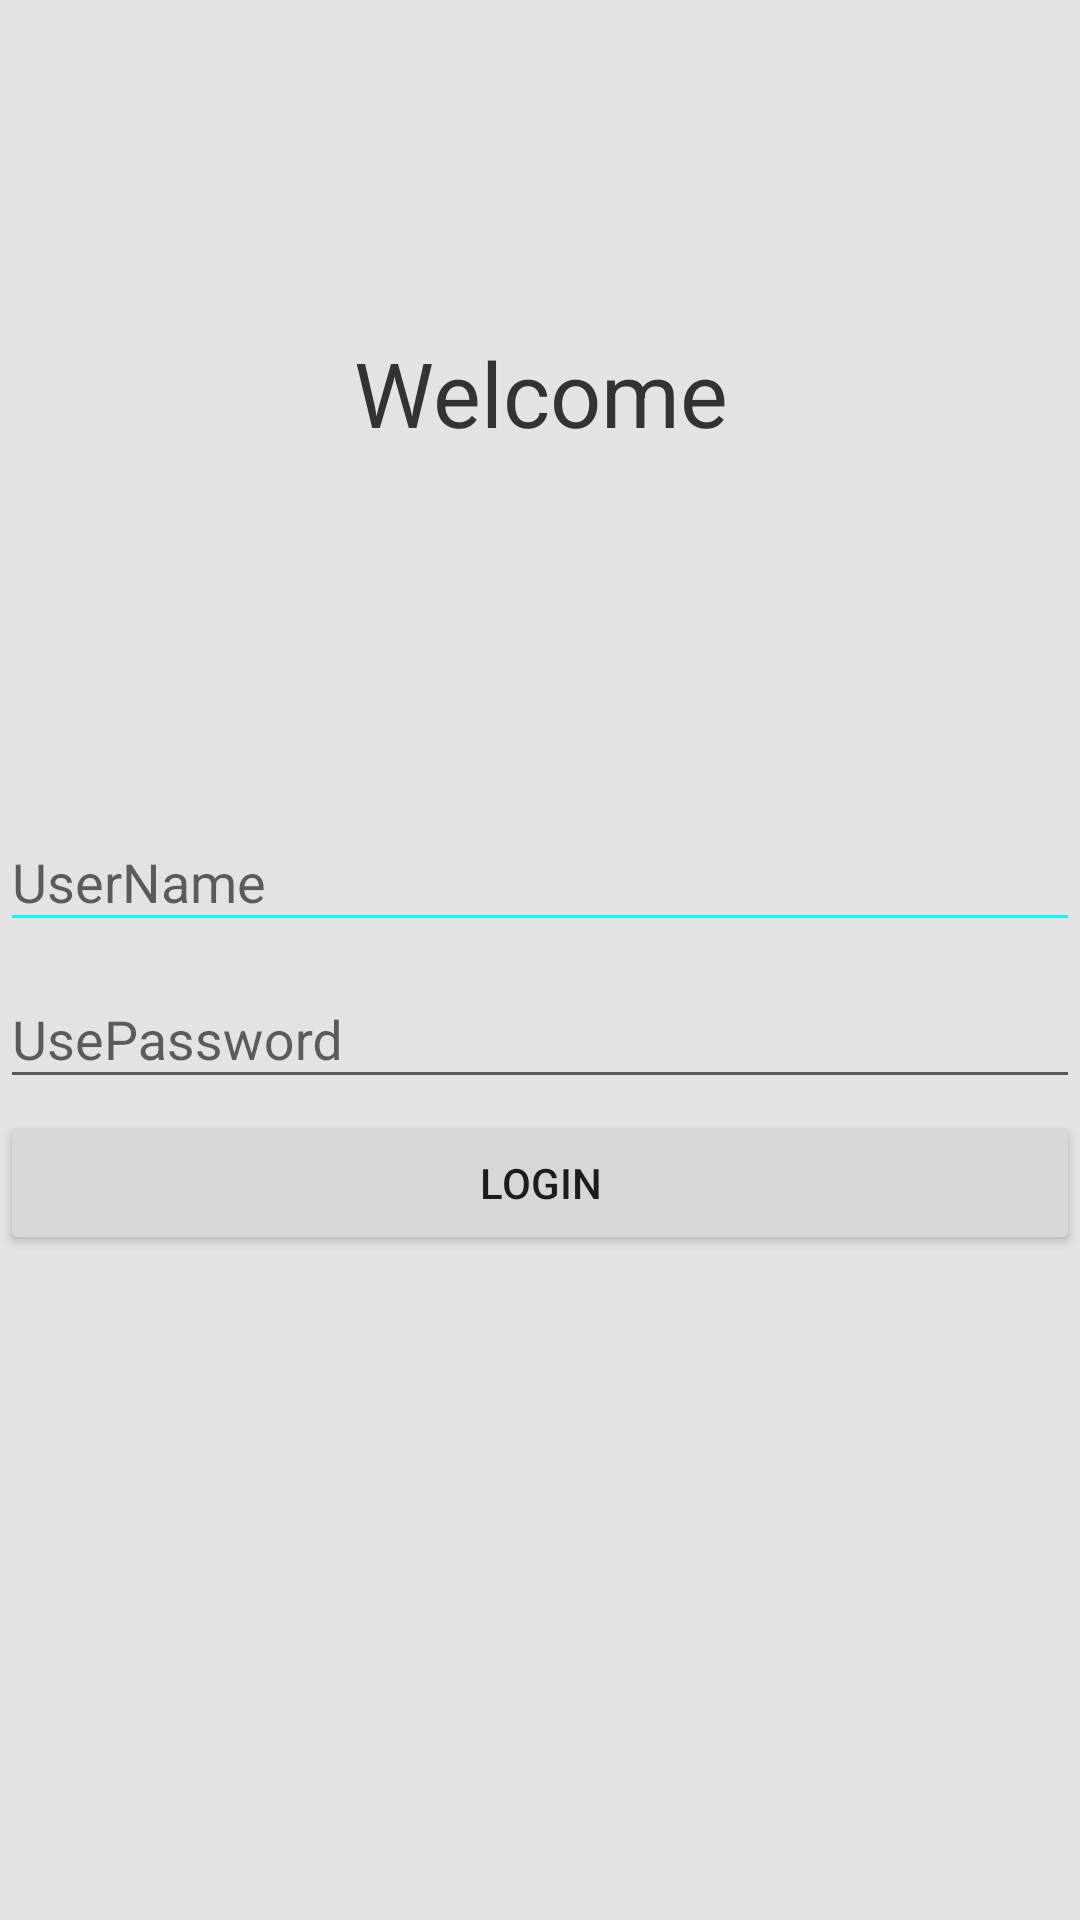

Produce the Android XML layout that renders to this screen, including the resource entries it uses.
<!-- AndroidManifest.xml: application theme AppTheme -->
<!-- res/layout/activity_textinput.xml -->
<?xml version="1.0" encoding="utf-8"?>
<LinearLayout xmlns:android="http://schemas.android.com/apk/res/android"
    android:layout_width="match_parent"
    android:layout_height="match_parent"
    xmlns:app="http://schemas.android.com/apk/res-auto"
    android:background="#e3e3e3"
    android:orientation="vertical">

    <RelativeLayout
        android:layout_width="match_parent"
        android:layout_height="wrap_content"
        android:layout_weight="0.5"
        android:orientation="vertical">

        <TextView
            android:layout_width="match_parent"
            android:layout_height="wrap_content"
            android:layout_centerInParent="true"
            android:gravity="center"
            android:text="Welcome"
            android:textColor="#333333"
            android:textSize="30sp" />

    </RelativeLayout>

    <LinearLayout
        android:layout_width="match_parent"
        android:layout_height="wrap_content"
        android:layout_weight="0.5"
        android:orientation="vertical">

        <android.support.design.widget.TextInputLayout
            android:id="@+id/usernameWrapper"
            app:errorTextAppearance="@style/MyErrorText"
            android:layout_width="match_parent"
            android:layout_height="wrap_content">

            <EditText
                android:theme="@style/MyEditText"
                android:id="@+id/username"
                android:layout_width="match_parent"
                android:layout_height="wrap_content"
                android:hint="UserName"
                android:inputType="textEmailAddress" />

        </android.support.design.widget.TextInputLayout>

        <android.support.design.widget.TextInputLayout
            android:id="@+id/passwordnameWrapper"
            android:layout_width="match_parent"
            android:layout_height="wrap_content">

            <EditText
                android:id="@+id/password"
                android:layout_width="match_parent"
                android:layout_height="wrap_content"
                android:hint="UsePassword"
                android:inputType="textPassword" />
        </android.support.design.widget.TextInputLayout>

        <Button
            android:id="@+id/login"
            android:layout_width="match_parent"
            android:layout_height="wrap_content"
            android:layout_marginTop="4dp"
            android:text="Login" />
    </LinearLayout>
</LinearLayout>
<!-- resources referenced by this layout -->
<resources>
  <style name="MyEditText" parent="Theme.AppCompat.Light">
          
          <item name="colorControlNormal">#0ff</item>
          
          <item name="colorControlActivated">#f0f</item>
      </style>
  <style name="MyErrorText" parent="TextAppearance.AppCompat.Small">
          
          <item name="android:textColor">#ff0</item>
      </style>
  <style name="AppTheme" parent="Theme.AppCompat.Light.NoActionBar">
          
          <item name="colorPrimary">@color/colorPrimary</item>
          <item name="colorPrimaryDark">@color/colorPrimaryDark</item>
          <item name="colorAccent">@color/colorAccent</item>
      </style>
  <!-- not gathered from this repository: default colours our renderer supplied (Android Studio template values) -->
  <color name="colorPrimary">#FF6200EE</color>
  <color name="colorPrimaryDark">#FF3700B3</color>
  <color name="colorAccent">#FF03DAC5</color>
</resources>
